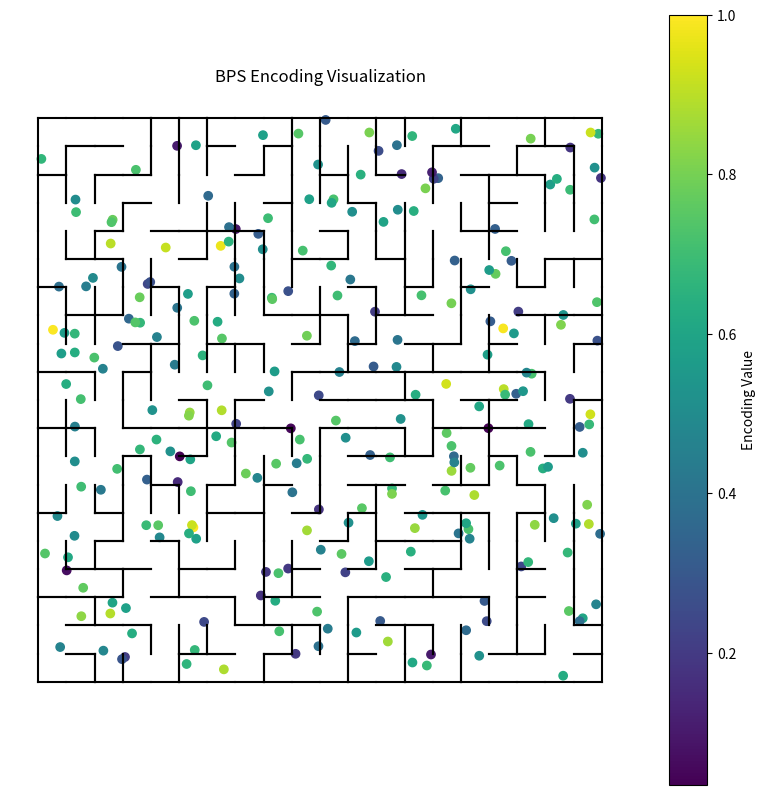

This figure's Python source:
import numpy as np
import matplotlib.pyplot as plt
import random
from scipy.spatial import cKDTree

# Cell class definition
class Cell:
    def __init__(self):
        self.walls = [True, True, True, True]  # [Top, Right, Bottom, Left]
        self.visited = False

# Create the grid
def create_grid(width, height):
    grid = [[Cell() for _ in range(width)] for _ in range(height)]
    return grid

# Aldous-Broder maze generation
def aldous_broder_maze(grid, width, height):
    total_cells = width * height
    visited_cells = 1

    current_row = random.randint(0, height - 1)
    current_col = random.randint(0, width - 1)
    grid[current_row][current_col].visited = True

    while visited_cells < total_cells:
        neighbors = []
        moves = [(-1, 0, 0, 2),  # Up
                 (0, 1, 1, 3),   # Right
                 (1, 0, 2, 0),   # Down
                 (0, -1, 3, 1)]  # Left

        for move in moves:
            nr, nc = current_row + move[0], current_col + move[1]
            if 0 <= nr < height and 0 <= nc < width:
                neighbors.append((nr, nc, move[2], move[3]))

        nr, nc, wall_current, wall_neighbor = random.choice(neighbors)
        neighbor_cell = grid[nr][nc]

        if not neighbor_cell.visited:
            grid[current_row][current_col].walls[wall_current] = False
            neighbor_cell.walls[wall_neighbor] = False
            neighbor_cell.visited = True
            visited_cells += 1

        current_row, current_col = nr, nc

# Convert maze to points
def maze_to_points(grid, width, height):
    points = []
    for row in range(height):
        for col in range(width):
            cell = grid[row][col]
            x, y = col, height - row - 1

            if cell.walls[0]:
                points.append([x, y + 1])
                points.append([x + 1, y + 1])
            if cell.walls[1]:
                points.append([x + 1, y])
                points.append([x + 1, y + 1])
            if cell.walls[2]:
                points.append([x, y])
                points.append([x + 1, y])
            if cell.walls[3]:
                points.append([x, y])
                points.append([x, y + 1])
    return np.array(points)

# BPS encoding function
def compute_bps_encoding(environment_points, basis_points, feature_type='distance', **kwargs):
    tree = cKDTree(environment_points)
    distances, _ = tree.query(basis_points, k=1)
    if feature_type == 'distance':
        max_distance = kwargs.get('max_distance', distances.max())
        encoding = distances / max_distance
    elif feature_type == 'occupancy':
        threshold = kwargs.get('threshold', 0.1)
        encoding = (distances < threshold).astype(float)
    else:
        raise ValueError("Unsupported feature_type")
    return encoding

# Visualization functions
def draw_maze(grid, width, height):
    fig, ax = plt.subplots(figsize=(10, 10))
    ax.set_aspect('equal')
    plt.axis('off')

    for row in range(height):
        for col in range(width):
            cell = grid[row][col]
            x, y = col, height - row - 1

            if cell.walls[0]:
                ax.plot([x, x + 1], [y + 1, y + 1], color='black')
            if cell.walls[1]:
                ax.plot([x + 1, x + 1], [y, y + 1], color='black')
            if cell.walls[2]:
                ax.plot([x, x + 1], [y, y], color='black')
            if cell.walls[3]:
                ax.plot([x, x], [y, y + 1], color='black')

    plt.show()

# Main code
if __name__ == "__main__":
    width, height = 20, 20
    grid = create_grid(width, height)
    aldous_broder_maze(grid, width, height)
    draw_maze(grid, width, height)

    environment_points = maze_to_points(grid, width, height)

    # Generate basis points
    N = 256
    min_coords = environment_points.min(axis=0)
    max_coords = environment_points.max(axis=0)
    basis_points = np.random.rand(N, 2) * (max_coords - min_coords) + min_coords

    # Compute BPS encoding
    bps_encoding = compute_bps_encoding(environment_points, basis_points, feature_type='distance')

    # Visualize BPS encoding
    plt.scatter(basis_points[:, 0], basis_points[:, 1], c=bps_encoding, cmap='viridis')
    plt.colorbar(label='Encoding Value')
    plt.title("BPS Encoding Visualization")
    plt.show()
